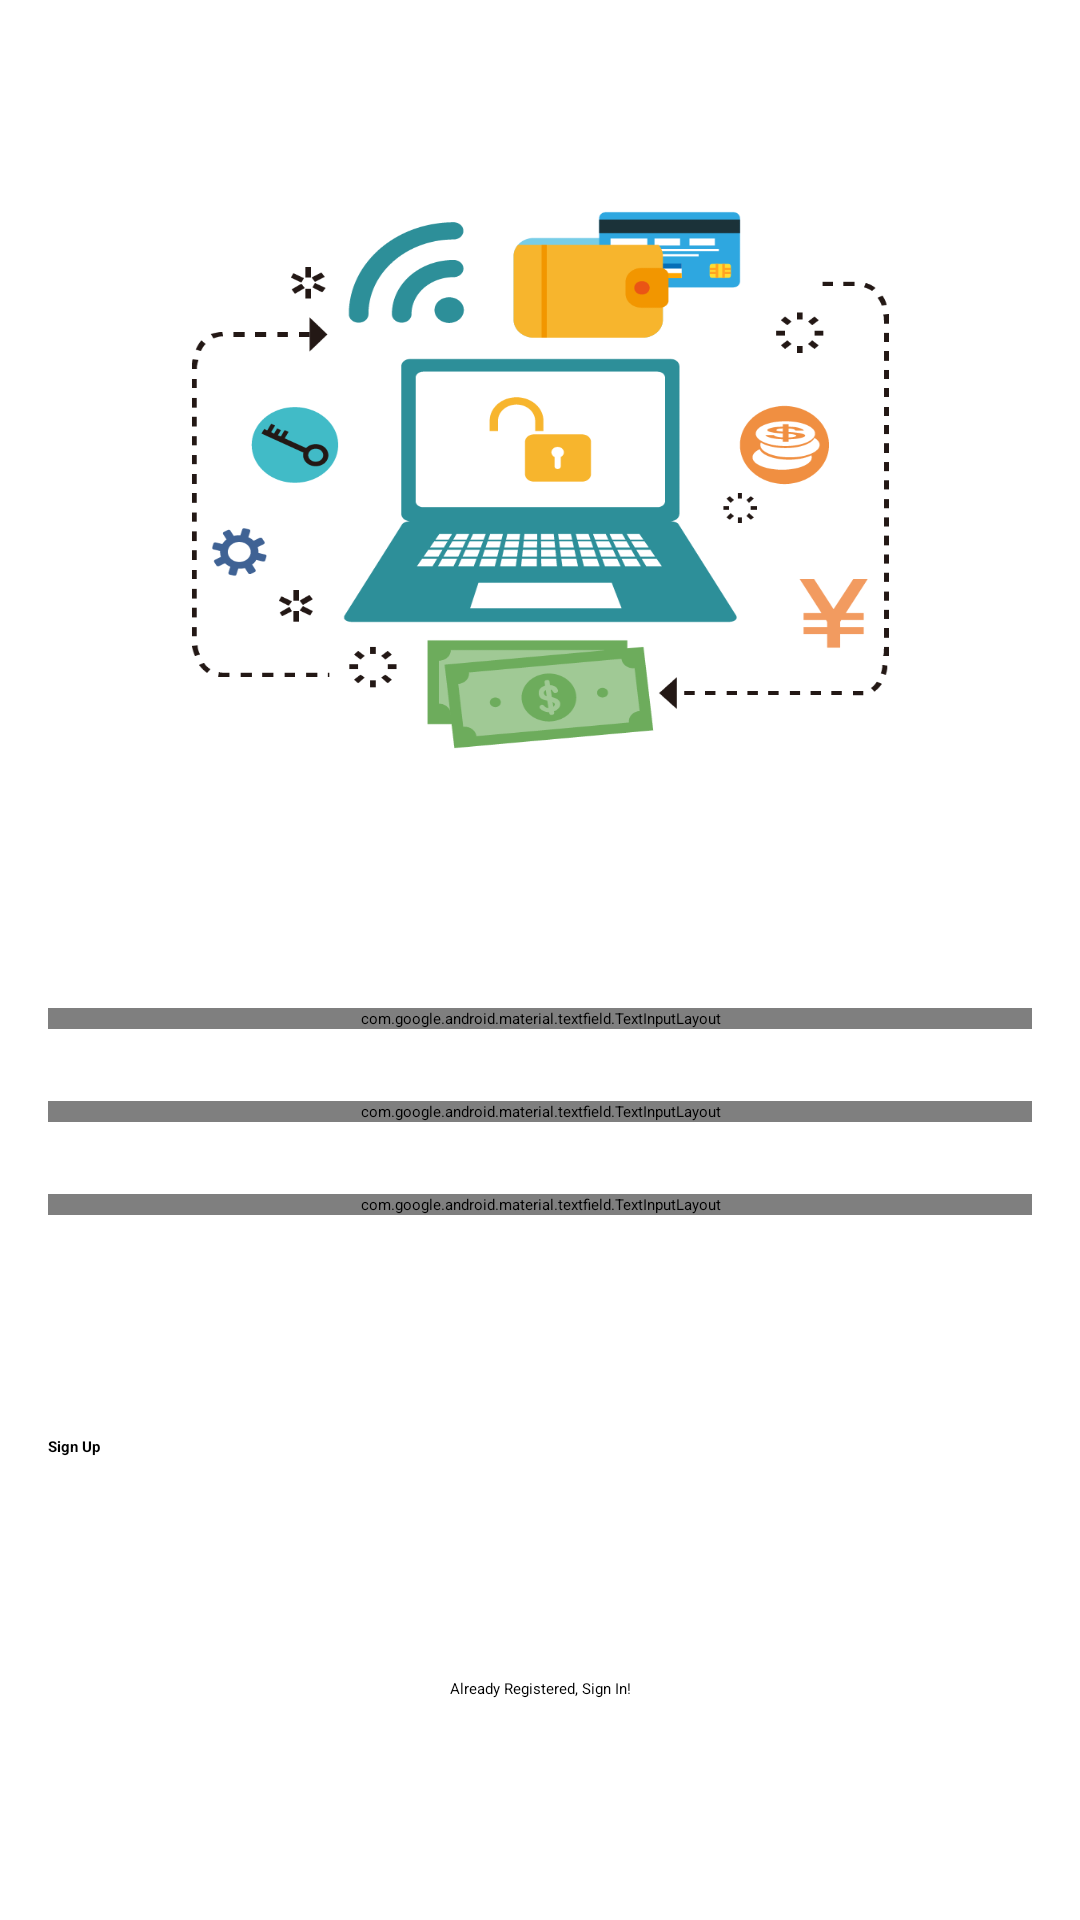

Produce the Android XML layout that renders to this screen, including the resource entries it uses.
<!-- AndroidManifest.xml: application theme Theme.MyShopApp -->
<!-- res/layout/activity_sign_up.xml -->
<?xml version="1.0" encoding="utf-8"?>
<androidx.constraintlayout.widget.ConstraintLayout xmlns:android="http://schemas.android.com/apk/res/android"
    xmlns:app="http://schemas.android.com/apk/res-auto"
    xmlns:tools="http://schemas.android.com/tools"
    android:layout_width="match_parent"
    android:layout_height="match_parent"
    android:id="@+id/root_layout2"
    android:background="@drawable/g_animate"
    tools:context=".SignUp">

    <androidx.constraintlayout.widget.Guideline
        android:id="@+id/guideline"
        android:layout_width="wrap_content"
        android:layout_height="wrap_content"
        android:orientation="horizontal"
        app:layout_constraintGuide_percent="0.5" />

    <ImageView
        android:id="@+id/logoImageView"
        android:layout_width="0dp"
        android:layout_height="0dp"
        android:layout_margin="20dp"
        android:background="@drawable/logo"
        android:contentDescription="App Logo"
        android:scaleType="fitCenter"
        app:layout_constraintStart_toStartOf="parent"
        app:layout_constraintEnd_toEndOf="parent"
        app:layout_constraintTop_toTopOf="parent"
        app:layout_constraintBottom_toTopOf="@id/guideline"
        app:layout_constraintHeight_default="wrap" />

    <com.google.android.material.textfield.TextInputLayout
        android:id="@+id/emailLayout"
        android:layout_width="match_parent"
        android:layout_height="wrap_content"
        android:layout_marginHorizontal="16dp"
        android:layout_marginTop="16dp"
        app:boxStrokeColor="@color/white"
        app:hintTextColor="@color/grey"
        app:layout_constraintEnd_toEndOf="parent"
        app:layout_constraintHorizontal_bias="0.5"
        app:layout_constraintStart_toStartOf="parent"
        app:layout_constraintTop_toBottomOf="@id/guideline">

        <com.google.android.material.textfield.TextInputEditText
            android:id="@+id/emailEt"
            android:layout_width="match_parent"
            android:layout_height="wrap_content"
            android:textColor="@color/black"
            android:textColorHint="@color/black"
            android:hint="Type your Email"
            android:inputType="textEmailAddress" />
    </com.google.android.material.textfield.TextInputLayout>

    <com.google.android.material.textfield.TextInputLayout
        android:id="@+id/passwordLayout"
        android:layout_width="match_parent"
        android:layout_height="wrap_content"
        android:layout_marginHorizontal="16dp"
        android:layout_marginTop="24dp"
        app:boxStrokeColor="@color/white"
        app:hintTextColor="@color/grey"
        app:layout_constraintEnd_toEndOf="parent"
        app:layout_constraintHorizontal_bias="0.5"
        app:layout_constraintStart_toStartOf="parent"
        app:layout_constraintTop_toBottomOf="@id/emailLayout"
        app:passwordToggleEnabled="true">

        <com.google.android.material.textfield.TextInputEditText
            android:id="@+id/passET"
            android:layout_width="match_parent"
            android:layout_height="wrap_content"
            android:textColor="@color/black"
            android:textColorHint="@color/black"
            android:hint="Type Your Password"
            android:inputType="textPassword" />
    </com.google.android.material.textfield.TextInputLayout>

    <com.google.android.material.textfield.TextInputLayout
        android:id="@+id/confirmPasswordLayout"
        android:layout_width="match_parent"
        android:layout_height="wrap_content"
        android:layout_marginHorizontal="16dp"
        android:layout_marginTop="24dp"
        app:boxStrokeColor="@color/white"
        app:hintTextColor="@color/grey"
        app:layout_constraintEnd_toEndOf="parent"
        app:layout_constraintHorizontal_bias="0.5"
        app:layout_constraintStart_toStartOf="parent"
        app:layout_constraintTop_toBottomOf="@id/passwordLayout"
        app:passwordToggleEnabled="true">

        <com.google.android.material.textfield.TextInputEditText
            android:id="@+id/confirmPassEt"
            android:layout_width="match_parent"
            android:layout_height="wrap_content"
            android:textColor="@color/black"
            android:textColorHint="@color/black"
            android:hint="Retype Your Password"
            android:inputType="textPassword" />
    </com.google.android.material.textfield.TextInputLayout>

    <androidx.appcompat.widget.AppCompatButton
        android:id="@+id/button"
        android:layout_width="0dp"
        android:layout_height="wrap_content"
        android:layout_marginHorizontal="16dp"
        android:background="@color/white"
        android:text="Sign Up"
        android:textColor="@color/black"
        android:textStyle="bold"
        app:layout_constraintBottom_toTopOf="@+id/textView"
        app:layout_constraintEnd_toEndOf="parent"
        app:layout_constraintHorizontal_bias="0.5"
        app:layout_constraintStart_toStartOf="parent"
        app:layout_constraintTop_toBottomOf="@id/confirmPasswordLayout" />

    <TextView
        android:id="@+id/textView"
        android:layout_width="wrap_content"
        android:layout_height="wrap_content"
        android:textColor="@color/black"
        android:text="Already Registered, Sign In!"
        app:layout_constraintBottom_toBottomOf="parent"
        app:layout_constraintEnd_toEndOf="parent"
        app:layout_constraintHorizontal_bias="0.5"
        app:layout_constraintStart_toStartOf="parent"
        app:layout_constraintTop_toBottomOf="@id/button" />

</androidx.constraintlayout.widget.ConstraintLayout>
<!-- resources referenced by this layout -->
<resources>
  <color name="black">#FF000000</color>
  <color name="grey">#616161</color>
  <color name="white">#FFFFFFFF</color>
  <!-- drawable g_animate (drawable) -->
  <?xml version="1.0" encoding="utf-8"?>
  <animation-list xmlns:android="http://schemas.android.com/apk/res/android">
  
      <item android:duration="5000"
          android:drawable="@drawable/g_start"/>
  
      <item android:duration="5000"
          android:drawable="@drawable/g_middle"/>
  
      <item android:duration="5000"
          android:drawable="@drawable/g_end"/>
  
  </animation-list>
  <!-- drawable logo: png bitmap (drawable, 49621 bytes) -->
  <style name="Theme.MyShopApp" parent="Base.Theme.MyShopApp" />
</resources>
